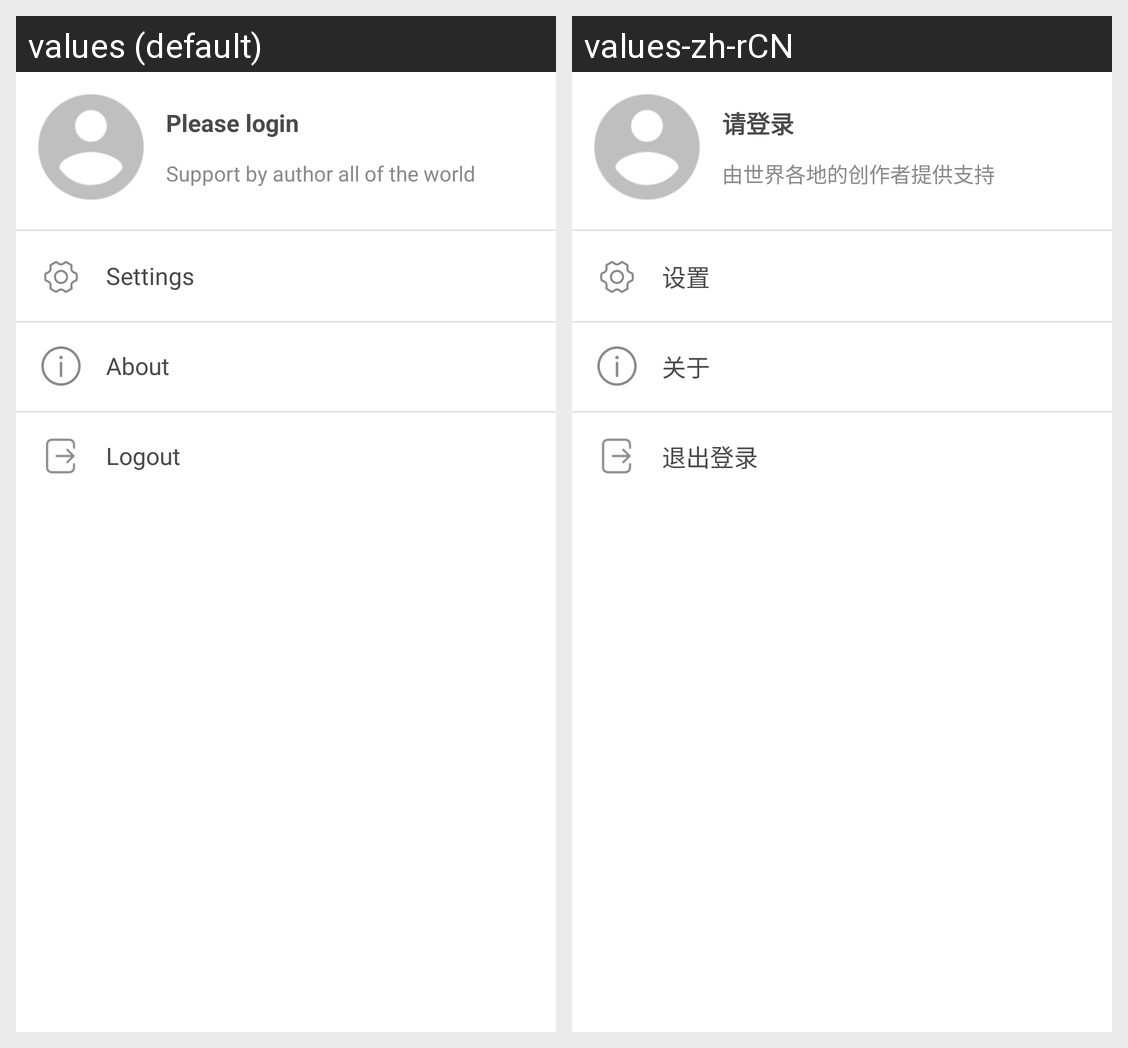

The Android screen above is rendered under two locales of the same app. Produce the string resources it draws, with the default and per-locale values.
Android screen res/layout/layout_drawer_menu.xml rendered under 2 locales, left to right: values (default), values-zh-rCN. Device: Nexus 5 (rendered at 1080×1920; each locale shown at half size, 540×960, under a caption strip naming it); theme Theme.DuckSplash.
Strings drawn on this screen, with the default value and each locale's value (text and hints the layout hard-codes, and strings that could not be matched under every locale, appear in the picture but are not listed):

user_login_tip
  values: Please login
  values-zh-rCN: 请登录

user_login_email_placeholder
  values: Support by author all of the world
  values-zh-rCN: 由世界各地的创作者提供支持

setting
  values: Settings
  values-zh-rCN: 设置

about
  values: About
  values-zh-rCN: 关于

logout
  values: Logout
  values-zh-rCN: 退出登录
